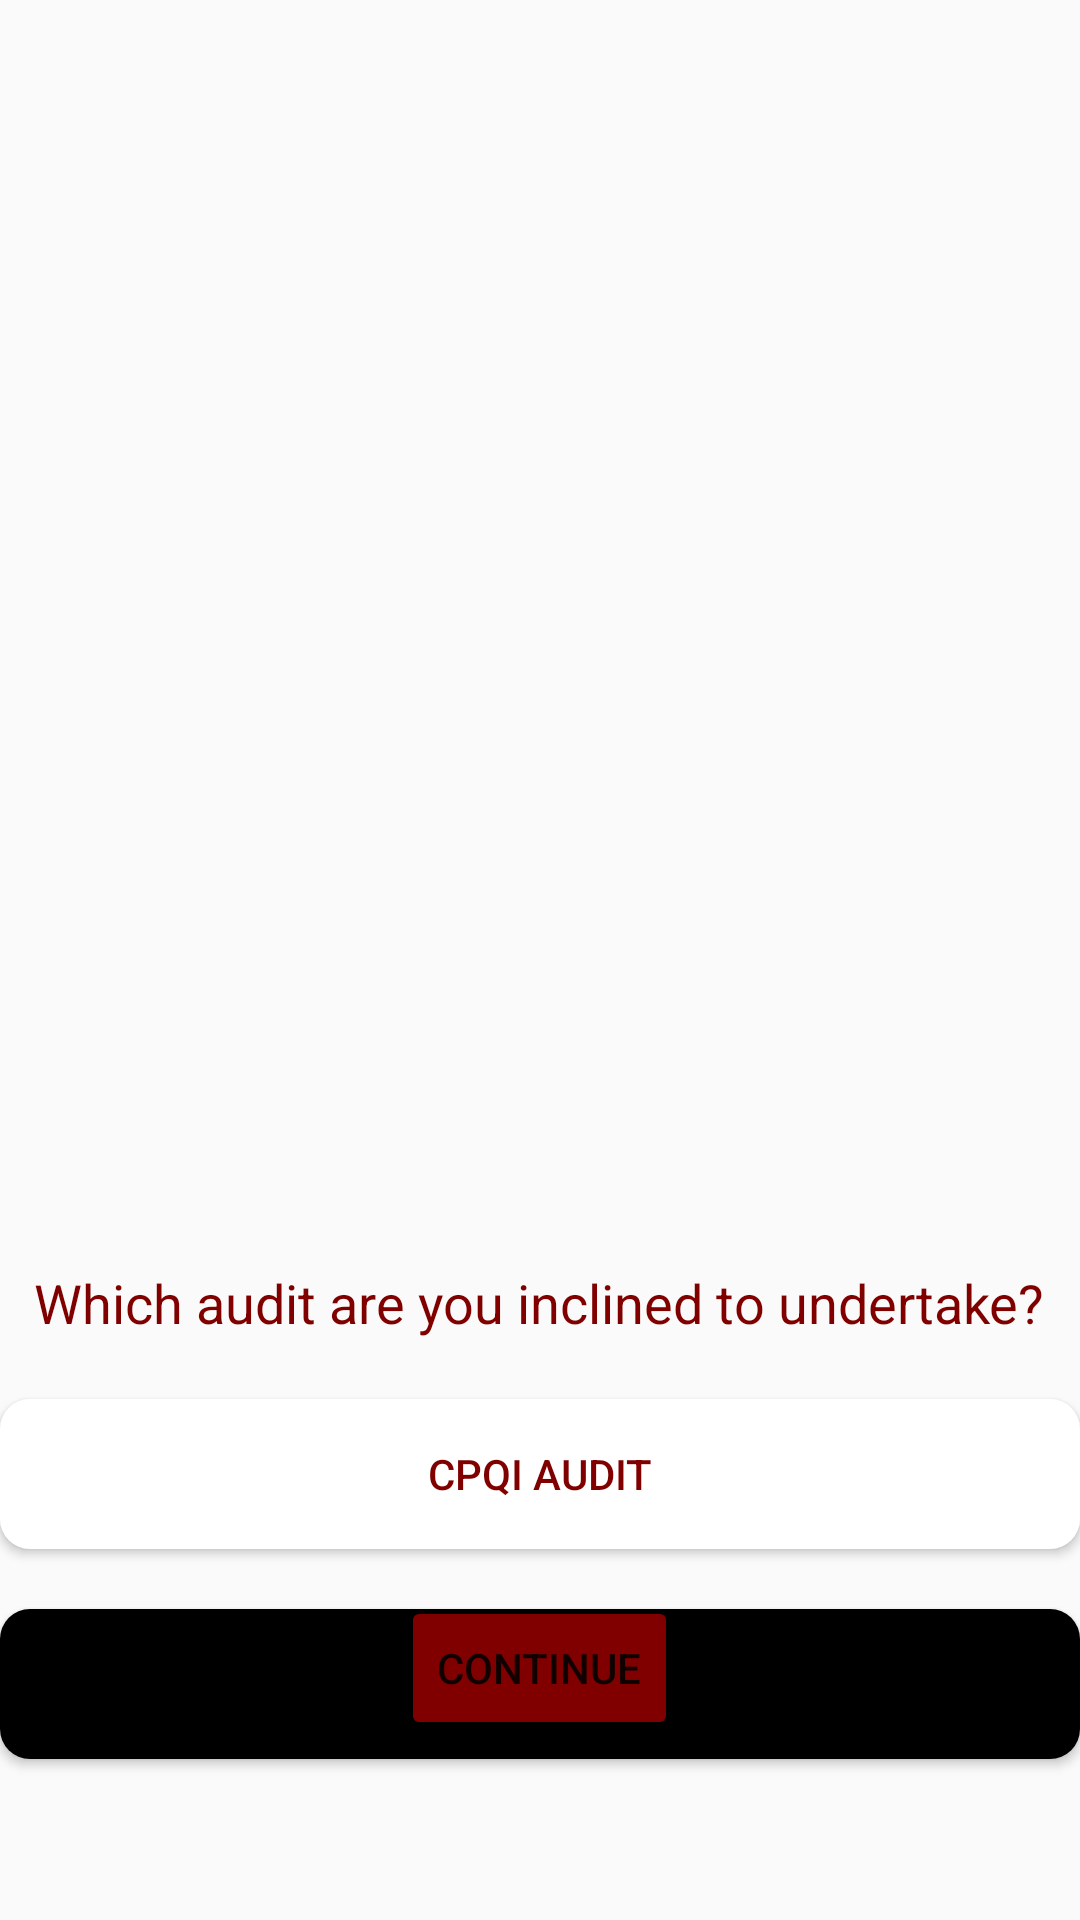

Layout XML and referenced resources for this Android screen:
<!-- AndroidManifest.xml: application theme Base.Theme.TNSapp -->
<!-- res/layout/checklistpage.xml -->
<RelativeLayout xmlns:android="http://schemas.android.com/apk/res/android"
    xmlns:app="http://schemas.android.com/apk/res-auto"
    android:layout_width="match_parent"
    android:layout_height="match_parent">

    <androidx.cardview.widget.CardView
        android:id="@+id/cardView"
        android:layout_width="wrap_content"
        android:layout_height="400dp"
        android:layout_alignParentTop="true"
        android:layout_marginStart="1dp"
        android:layout_marginTop="1dp"
        android:layout_marginEnd="1dp"
        android:layout_marginBottom="1dp">


        <ImageView
            android:id="@+id/imageView"
            android:layout_width="match_parent"
            android:layout_height="match_parent"
            android:scaleType="centerCrop"
            android:src="@drawable/top" />

    </androidx.cardview.widget.CardView>

    <TextView
        android:id="@+id/textView"
        android:layout_width="wrap_content"
        android:layout_height="wrap_content"
        android:layout_below="@id/cardView"
    android:layout_centerHorizontal="true"
    android:layout_marginTop="20dp"
    android:textColor="@color/maroon"
    android:text="Which audit are you inclined to undertake?"
    android:textSize="18sp" />

    <Button
        android:id="@+id/firstButton"
        android:layout_width="380dp"
        android:layout_height="50dp"
        android:background="@drawable/rectangle_button"
        android:text="CPQI Audit"
        android:backgroundTint="@color/white"
        android:textColor="@color/maroon"
        android:layout_below="@id/textView"
    android:layout_marginTop="20dp"
        />

    <Button
        android:id="@+id/secondButton"
        android:layout_width="380dp"
        android:layout_height="50dp"
        android:text="CPQSI Audit"
        android:background="@drawable/rectangle_button"
        android:backgroundTint="@color/black"
        android:textColor="@color/maroon"
        android:layout_below="@id/firstButton"
        android:layout_marginTop="20dp"
        android:paddingStart="80dp"
        android:paddingEnd="80dp"
        />

    <Button
        android:id="@+id/button"
        android:layout_width="wrap_content"
        android:layout_height="wrap_content"
        android:layout_alignParentBottom="true"
        android:layout_centerHorizontal="true"
        android:layout_marginBottom="60dp"
        android:backgroundTint="@color/maroon"
        android:text="CONTINUE" />

</RelativeLayout>
<!-- resources referenced by this layout -->
<resources>
  <color name="black">#FF000000</color>
  <color name="maroon">#800000</color>
  <color name="white">#FFFFFFFF</color>
  <!-- drawable rectangle_button (drawable) -->
  <shape xmlns:android="http://schemas.android.com/apk/res/android"
      android:shape="rectangle">
      <solid android:color="@color/maroon" />
      <corners android:radius="10dp" />
  </shape>
  <style name="Base.Theme.TNSapp" parent="Theme.AppCompat.Light.NoActionBar">
          <item name="colorButtonNormal">@color/maroon</item>
      </style>
</resources>
